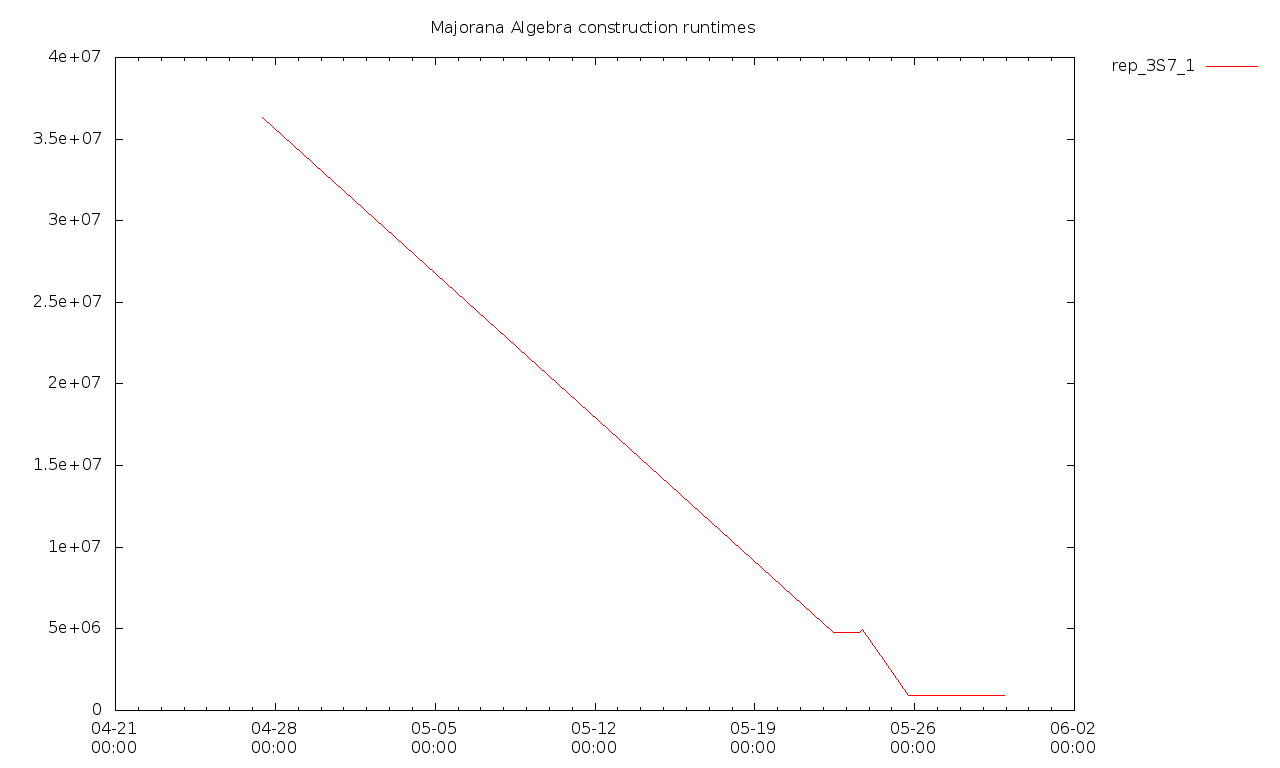

The table this chart was drawn from, first rows:
2018-04-27T10:13+0100, 36296146878000, 0, false
2018-05-22T10:52+0100, 4788052895000, 0, false
2018-05-22T14:13+0100, 4782769238000, 0, false
2018-05-23T10:30+0100, 4774373716000, 0, false
2018-05-23T13:55+0100, 4788977755000, 0, false
2018-05-23T17:14+0100, 4951772884000, 0, false
2018-05-25T17:12+0100, 929324708000, 0, false
2018-05-28T16:01+0100, 908701013000, 0, false
2018-05-28T16:46+0100, 920777257000, 0, false
2018-05-29T04:04+0100, 935500227000, 0, false
2018-05-29T09:31+0100, 930232096000, 17657746000, [  ]
2018-05-29T10:53:25+0100, 922489279000, 18104738000, [  ]
2018-05-29T22:29:02+0100, 922969512000, 17688292000, [  ]
